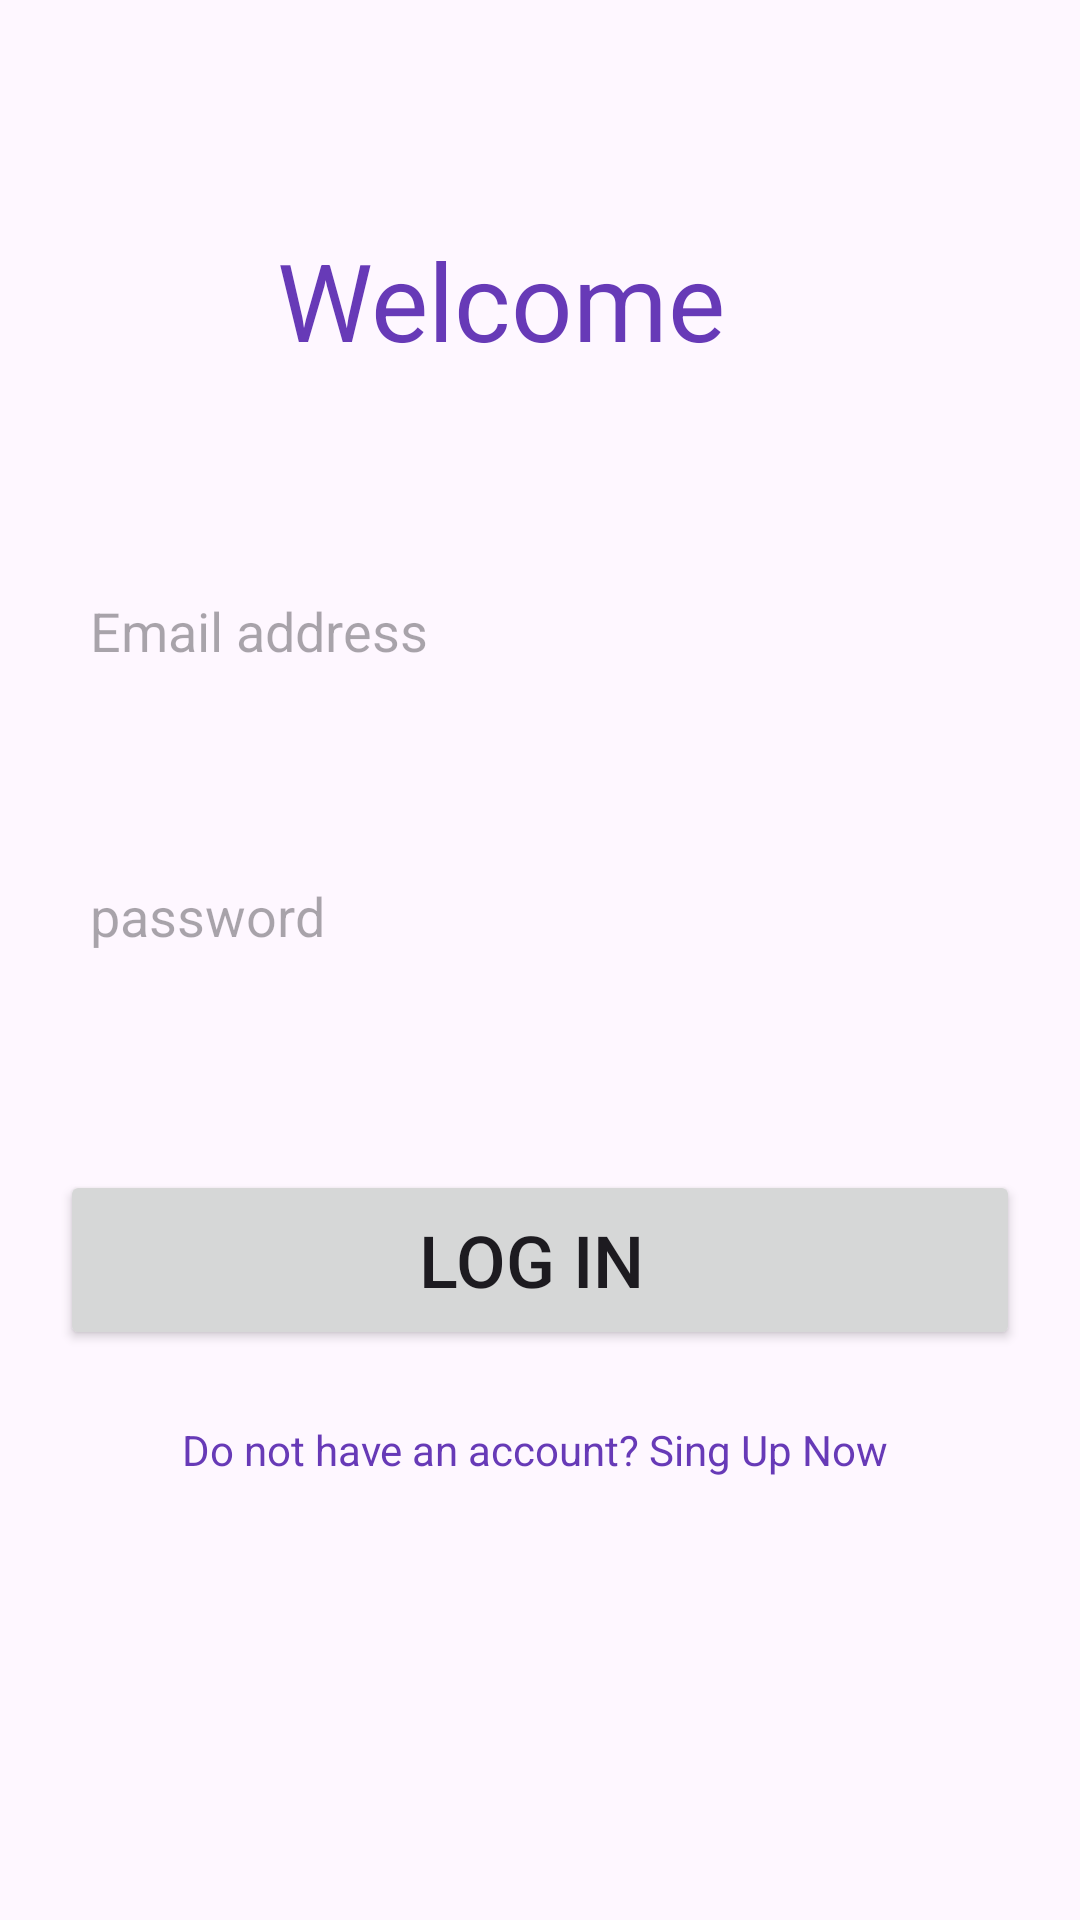

Reconstruct the res/layout file that produces this screen, plus the resources it refers to.
<!-- AndroidManifest.xml: application theme Theme.LibarayApp -->
<!-- res/layout/activity_login.xml -->
<?xml version="1.0" encoding="utf-8"?>
<androidx.constraintlayout.widget.ConstraintLayout xmlns:android="http://schemas.android.com/apk/res/android"
    xmlns:app="http://schemas.android.com/apk/res-auto"
    xmlns:tools="http://schemas.android.com/tools"
    android:layout_width="match_parent"
    android:layout_height="match_parent"
    tools:context=".LoginActivity">

    <TextView
        android:id="@+id/textView2"
        android:layout_width="wrap_content"
        android:layout_height="wrap_content"
        android:layout_margin="20dp"

        android:text="@string/welcome"
        android:textColor="@color/deepPurple"
        android:textSize="36sp"
        app:layout_constraintBottom_toBottomOf="parent"
        app:layout_constraintEnd_toEndOf="parent"
        app:layout_constraintHorizontal_bias="0.425"
        app:layout_constraintStart_toStartOf="parent"
        app:layout_constraintTop_toTopOf="parent"
        app:layout_constraintVertical_bias="0.101" />

    <EditText
        android:id="@+id/editText"
        android:layout_width="match_parent"
        android:layout_height="60dp"
        android:layout_margin="20dp"
        android:layout_marginEnd="4dp"
        android:inputType="textEmailAddress"
        android:padding="10dp"
        android:hint="@string/email_address"
        android:background="@drawable/edittext_rounded_bg"
        app:layout_constraintBottom_toBottomOf="parent"
        app:layout_constraintEnd_toEndOf="parent"
        app:layout_constraintTop_toBottomOf="@+id/textView2"
        app:layout_constraintVertical_bias="0.087" />

    <EditText
        android:id="@+id/editText2"
        android:layout_width="match_parent"
        android:layout_height="60dp"
        android:layout_margin="20dp"
        android:background="@drawable/edittext_rounded_bg"
        android:inputType="textPassword"
        android:padding="10dp"
        android:hint="@string/password"
        app:layout_constraintBottom_toBottomOf="parent"
        app:layout_constraintEnd_toEndOf="parent"
        app:layout_constraintStart_toStartOf="parent"
        app:layout_constraintTop_toBottomOf="@+id/editText"
        app:layout_constraintVertical_bias="0.05" />

    <Button
        android:id="@+id/button"
        android:layout_width="match_parent"
        android:layout_height="60dp"
        android:layout_margin="20dp"
        android:layout_marginBottom="108dp"
        android:text="Log In "
        android:textSize="24sp"
        app:layout_constraintBottom_toBottomOf="parent"
        app:layout_constraintEnd_toEndOf="parent"
        app:layout_constraintHorizontal_bias="0.4"
        app:layout_constraintStart_toStartOf="parent"
        app:layout_constraintTop_toBottomOf="@+id/editText2"
        app:layout_constraintVertical_bias="0.169" />

    <TextView
        android:layout_width="wrap_content"
        android:layout_height="wrap_content"
        android:clickable="true"
        android:text="Do not have an account? Sing Up Now "
        android:textColor="@color/deepPurple"
        app:layout_constraintBottom_toBottomOf="parent"
        app:layout_constraintEnd_toEndOf="parent"
        android:id="@+id/goToSignUp"
        app:layout_constraintStart_toStartOf="parent"
        app:layout_constraintTop_toBottomOf="@+id/button"
        app:layout_constraintVertical_bias="0.139" />


</androidx.constraintlayout.widget.ConstraintLayout>
<!-- resources referenced by this layout -->
<resources>
  <color name="deepPurple">#673AB7</color>
  <!-- drawable edittext_rounded_bg (drawable) -->
  <?xml version="1.0" encoding="utf-8"?>
      <shape xmlns:android="http://schemas.android.com/apk/res/android">
  
          <corners android:radius="60dp"/>
  
  
      </shape>
  <string name="email_address">Email address</string>
  <string name="password">password</string>
  <string name="welcome">Welcome</string>
  <style name="Theme.LibarayApp" parent="Base.Theme.LibarayApp" />
  <style name="Base.Theme.LibarayApp" parent="Theme.Material3.DayNight.NoActionBar">
          
          
      </style>
</resources>
